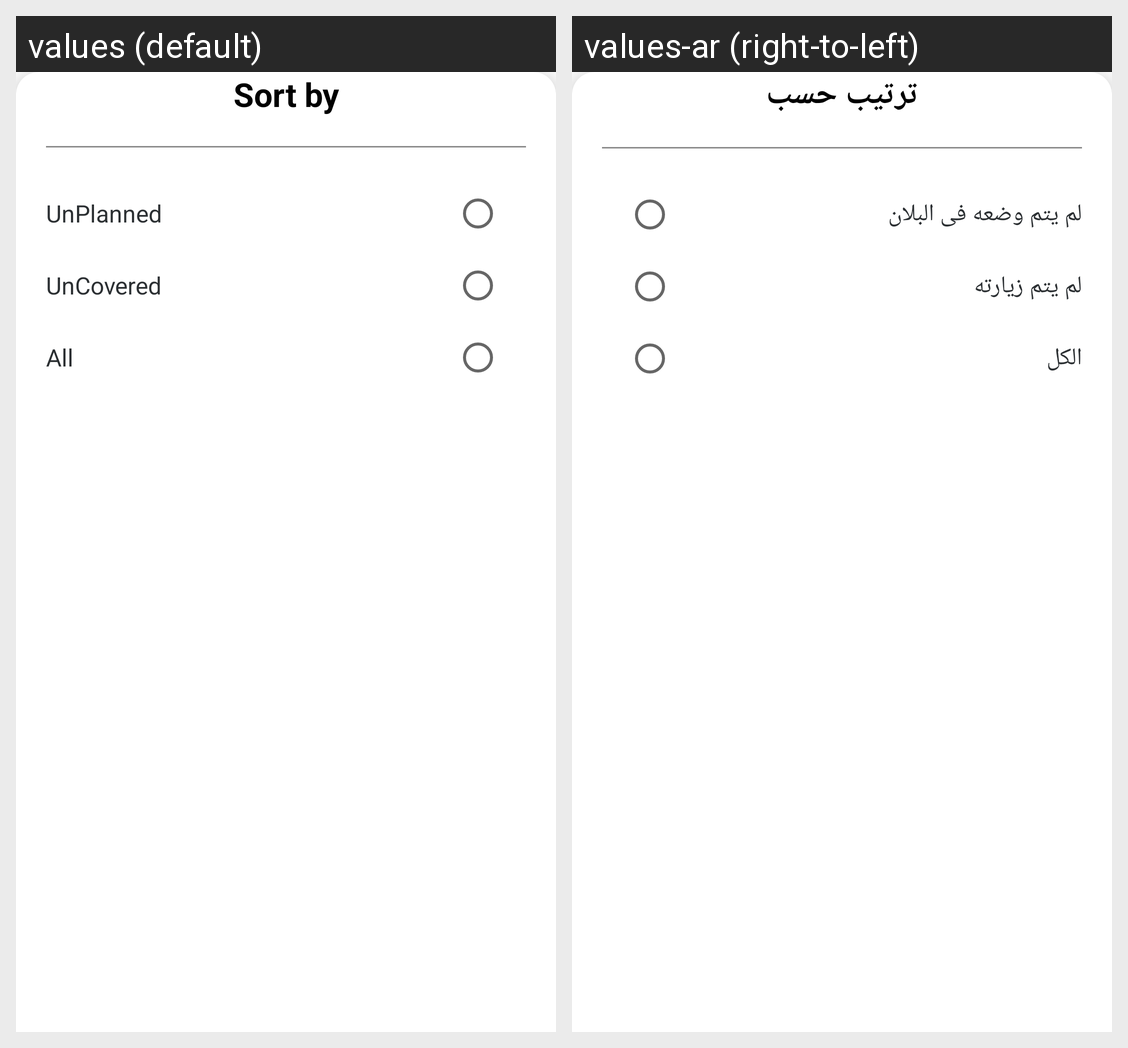

Locale-by-locale string values for the Android screen shown in this grid:
Android screen res/layout/sort_bottom_sheet.xml rendered under 2 locales, left to right: values (default), values-ar (right-to-left). Device: Nexus 5 (rendered at 1080×1920; each locale shown at half size, 540×960, under a caption strip naming it); theme AppTheme.
Strings drawn on this screen, with the default value and each locale's value (text and hints the layout hard-codes, and strings that could not be matched under every locale, appear in the picture but are not listed):

sort_by
  values: Sort by
  values-ar: ترتيب حسب

unplanned
  values: UnPlanned
  values-ar: لم يتم وضعه فى البلان

uncovered
  values: UnCovered
  values-ar: لم يتم زيارته

all
  values: All
  values-ar: الكل
